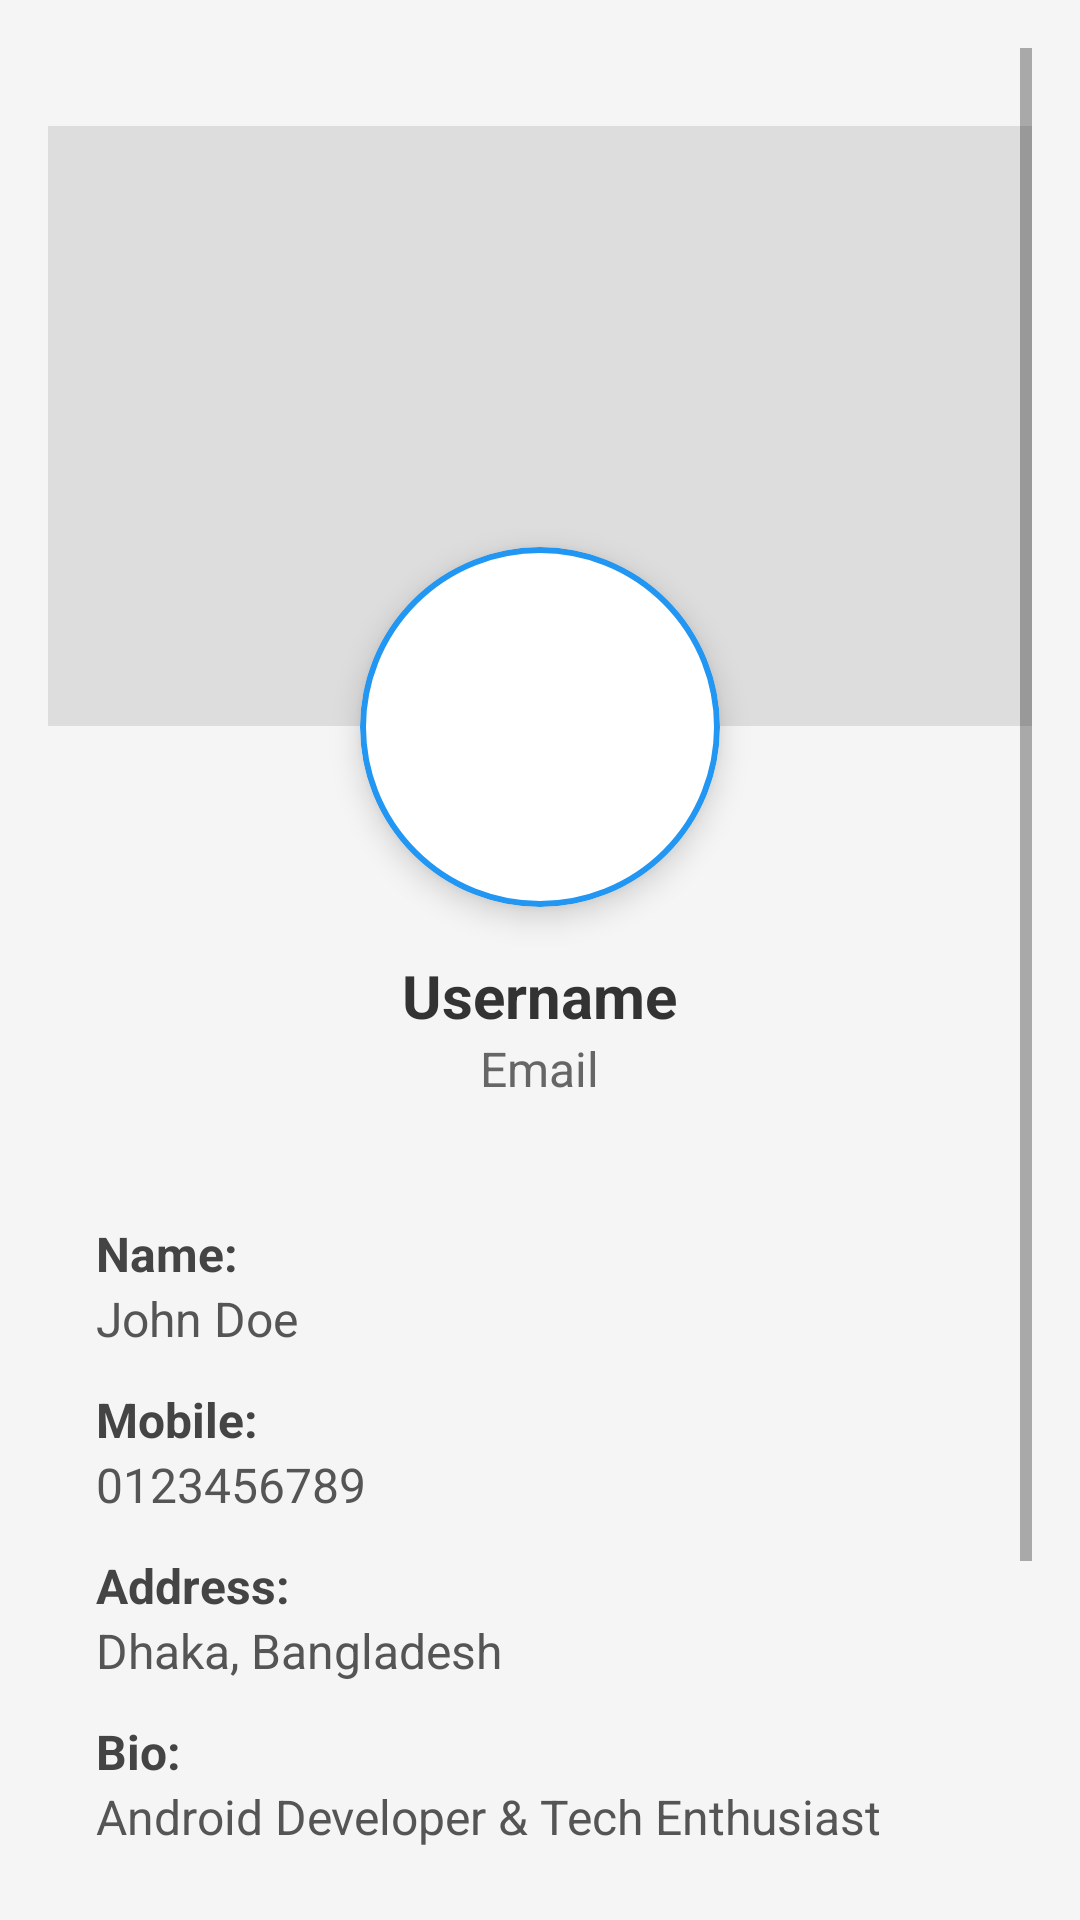

Write the Android layout XML for this screen, with the resource values it uses.
<!-- AndroidManifest.xml: application theme Theme.Marketplace -->
<!-- res/layout/activity_view_profile.xml -->
<?xml version="1.0" encoding="utf-8"?>
<ScrollView xmlns:android="http://schemas.android.com/apk/res/android"
    android:layout_width="match_parent"
    android:layout_height="match_parent"
    android:background="#F5F5F5"
    android:padding="16dp">






    <LinearLayout
        android:orientation="vertical"
        android:layout_width="match_parent"
        android:layout_height="wrap_content"
        android:gravity="center_horizontal"
        android:layout_marginTop="26dp">

        
        <ImageView
            android:id="@+id/ivCoverPhoto"
            android:layout_width="match_parent"
            android:layout_height="200dp"
            android:scaleType="centerCrop"
            android:background="#DDDDDD"
            android:layout_marginBottom="-60dp"
            android:clipToOutline="true" />

        
        <ImageView
            android:id="@+id/ivProfilePhoto"
            android:layout_width="120dp"
            android:layout_height="120dp"
            android:layout_marginTop="0dp"
            android:layout_marginBottom="12dp"
            android:background="@drawable/profile_circle_bg"
            android:padding="3dp"
            android:scaleType="centerCrop"
            android:elevation="6dp"
            android:clipToOutline="true" />

        
        <TextView
            android:id="@+id/tvUsername"
            android:text="Username"
            android:textStyle="bold"
            android:textSize="20sp"
            android:textColor="#333333"
            android:layout_marginTop="4dp"
            android:layout_width="wrap_content"
            android:layout_height="wrap_content" />

        
        <TextView
            android:id="@+id/tvEmail"
            android:text="Email"
            android:textSize="16sp"
            android:textColor="#666666"
            android:layout_marginBottom="16dp"
            android:layout_width="wrap_content"
            android:layout_height="wrap_content" />

        
        <LinearLayout
            android:layout_width="match_parent"
            android:layout_height="wrap_content"
            android:orientation="vertical"
            android:background="@drawable/card_bg"
            android:padding="16dp"
            android:elevation="4dp"
            android:layout_marginTop="8dp">

            
            <TextView
                android:layout_width="match_parent"
                android:layout_height="wrap_content"
                android:text="Name:"
                android:textStyle="bold"
                android:textSize="16sp"
                android:textColor="#444444" />

            <TextView
                android:id="@+id/tvName"
                android:layout_width="match_parent"
                android:layout_height="wrap_content"
                android:text="John Doe"
                android:textSize="16sp"
                android:paddingBottom="12dp"
                android:textColor="#555555" />

            
            <TextView
                android:layout_width="match_parent"
                android:layout_height="wrap_content"
                android:text="Mobile:"
                android:textStyle="bold"
                android:textSize="16sp"
                android:textColor="#444444" />

            <TextView
                android:id="@+id/tvMobile"
                android:layout_width="match_parent"
                android:layout_height="wrap_content"
                android:text="0123456789"
                android:textSize="16sp"
                android:paddingBottom="12dp"
                android:textColor="#555555" />

            
            <TextView
                android:layout_width="match_parent"
                android:layout_height="wrap_content"
                android:text="Address:"
                android:textStyle="bold"
                android:textSize="16sp"
                android:textColor="#444444" />

            <TextView
                android:id="@+id/tvAddress"
                android:layout_width="match_parent"
                android:layout_height="wrap_content"
                android:text="Dhaka, Bangladesh"
                android:textSize="16sp"
                android:paddingBottom="12dp"
                android:textColor="#555555" />

            
            <TextView
                android:layout_width="match_parent"
                android:layout_height="wrap_content"
                android:text="Bio:"
                android:textStyle="bold"
                android:textSize="16sp"
                android:textColor="#444444" />

            <TextView
                android:id="@+id/tvBio"
                android:layout_width="match_parent"
                android:layout_height="wrap_content"
                android:text="Android Developer &amp; Tech Enthusiast"
                android:textSize="16sp"
                android:paddingBottom="12dp"
                android:textColor="#555555" />

            
            <TextView
                android:layout_width="match_parent"
                android:layout_height="wrap_content"
                android:text="Birthdate:"
                android:textStyle="bold"
                android:textSize="16sp"
                android:textColor="#444444" />

            <TextView
                android:id="@+id/tvBirthdate"
                android:layout_width="match_parent"
                android:layout_height="wrap_content"
                android:text="01 Jan 2000"
                android:textSize="16sp"
                android:paddingBottom="12dp"
                android:textColor="#555555" />
        </LinearLayout>

        
        <LinearLayout
            android:layout_width="match_parent"
            android:layout_height="wrap_content"
            android:orientation="horizontal"
            android:gravity="center"
            android:layout_marginTop="24dp">

            <Button
                android:id="@+id/btnUploadProduct"
                android:layout_width="0dp"
                android:layout_height="wrap_content"
                android:layout_weight="1"
                android:text="Upload"
                android:backgroundTint="#4CAF50"
                android:textColor="#FFFFFF"/>

            <Button
                android:id="@+id/btnEditProfile"
                android:layout_width="0dp"
                android:layout_height="wrap_content"
                android:layout_weight="1"
                android:text="Edit"
                android:backgroundTint="#1976D2"
                android:textColor="#FFFFFF"
                android:layout_marginStart="8dp"/>
        </LinearLayout>


    </LinearLayout>
</ScrollView>
<!-- resources referenced by this layout -->
<resources>
  <!-- drawable profile_circle_bg (drawable) -->
  <?xml version="1.0" encoding="utf-8"?>
  <shape xmlns:android="http://schemas.android.com/apk/res/android" android:shape="oval">
      <solid android:color="#FFFFFF"/>
      <stroke android:width="2dp" android:color="#2196F3"/>
  </shape>
  <style name="Theme.Marketplace" parent="Theme.MaterialComponents.DayNight.NoActionBar">
          
          <item name="colorPrimary">@color/purple_500</item>
          <item name="colorPrimaryVariant">@color/purple_700</item>
          <item name="colorOnPrimary">@android:color/white</item>
          <item name="android:statusBarColor" tools:targetApi="l">?attr/colorPrimary</item>
          <item name="android:windowLightStatusBar">false</item>
      </style>
  <color name="purple_500">#6200EE</color>
  <color name="purple_700">#3700B3</color>
</resources>
